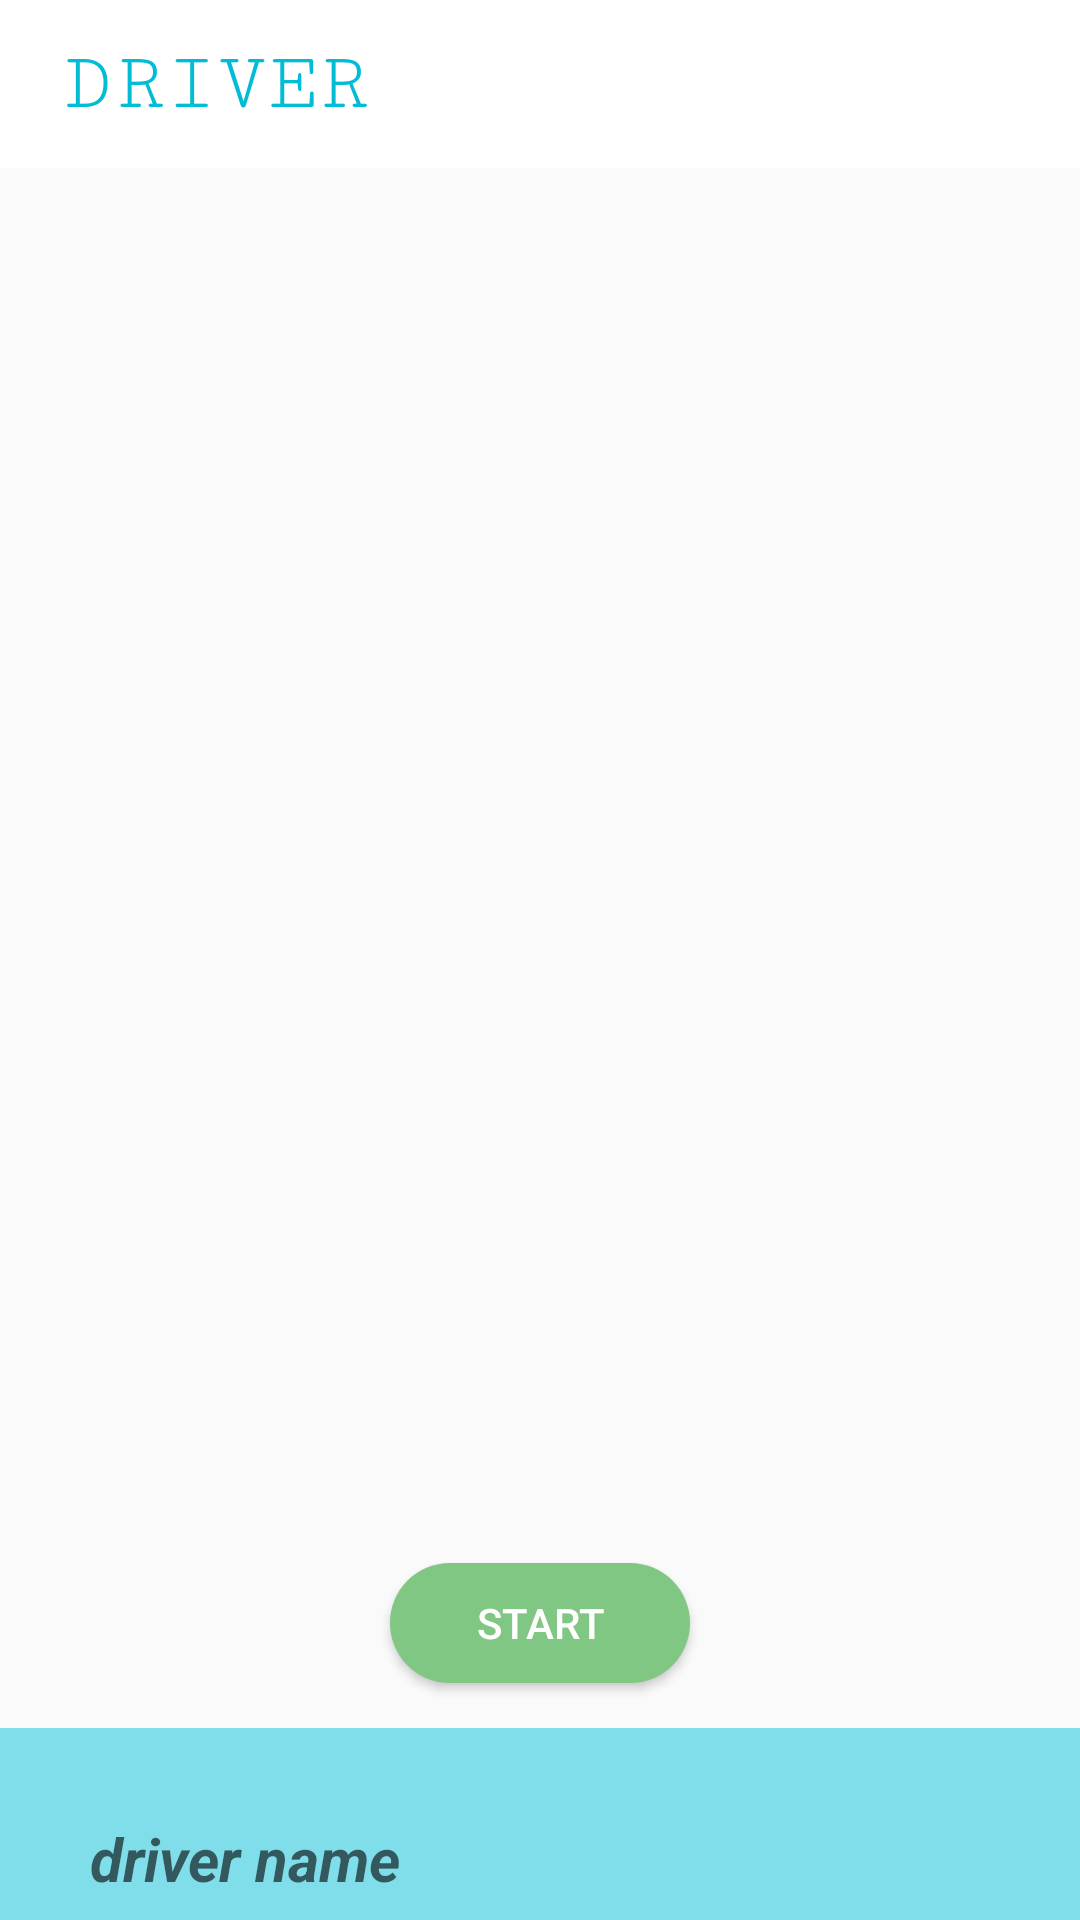

Write the Android layout XML for this screen, with the resource values it uses.
<!-- AndroidManifest.xml: activity theme WhiteTheme -->
<!-- res/layout/activity_main.xml -->
<?xml version="1.0" encoding="utf-8"?>
<RelativeLayout xmlns:android="http://schemas.android.com/apk/res/android"
    xmlns:app="http://schemas.android.com/apk/res-auto"
    xmlns:tools="http://schemas.android.com/tools"
    android:layout_width="match_parent"
    android:layout_height="match_parent"
    tools:context=".MainActivity">


    <com.google.android.material.appbar.AppBarLayout
        android:id="@+id/toolbarwrap"
        android:layout_width="match_parent"
        android:layout_height="wrap_content">

        <androidx.appcompat.widget.Toolbar
            android:id="@+id/toolbar"
            android:layout_width="match_parent"
            android:layout_height="?attr/actionBarSize"
            app:titleTextColor="@color/colorAccent"
            android:gravity="left"
            android:background="@color/colorAccent">

            <TextView
                android:textColor="@color/md_cyan_500"
                android:id="@+id/appname"
                android:fontFamily="serif-monospace"
                android:textSize="28sp"
                android:gravity="start"
                android:layout_width="wrap_content"
                android:layout_height="wrap_content"
                android:text="DRIVER"
                android:padding="5dp"/>

            <LinearLayout
                android:orientation="horizontal"
                android:gravity="right"
                android:layout_width="match_parent"
                android:layout_height="wrap_content">
            </LinearLayout>

        </androidx.appcompat.widget.Toolbar>

    </com.google.android.material.appbar.AppBarLayout>

    <LinearLayout
        android:id="@+id/lin"
        android:layout_width="match_parent"
        android:layout_height="450dp"
        android:layout_below="@+id/toolbarwrap"
        android:orientation="vertical">
                <androidx.recyclerview.widget.RecyclerView
                    android:id="@+id/orderRecycler"
                    android:layout_width="match_parent"
                    android:layout_height="wrap_content">

                </androidx.recyclerview.widget.RecyclerView>

    </LinearLayout>
    <LinearLayout
        android:id="@+id/Linear"
        android:layout_width="match_parent"
        android:layout_height="70dp"
        android:orientation="horizontal"
        android:layout_below="@id/lin">

        <RelativeLayout
            android:id="@+id/Relative1"
            android:layout_width="match_parent"
            android:layout_height="50dp"
            android:layout_gravity="center"
            android:gravity="center"
            android:orientation="horizontal">

            <Button
                android:id="@+id/startButton"
                android:layout_width="100dp"
                android:layout_height="40dp"
                android:text="start"
                android:textColor="@color/md_white_1000"
                android:visibility="visible"
                android:layout_gravity="center"
                style="@style/AppTheme.RoundedCornerMaterialButton"/>

            <Button
                android:id="@+id/offButton"
                android:layout_width="100dp"
                android:layout_height="40dp"
                android:visibility="invisible"
                android:text="off"
                android:textColor="@color/md_white_1000"
                android:layout_gravity="center"
                style="@style/AppTheme.RoundedCornerMaterialButton"/>

        </RelativeLayout>

    </LinearLayout>

    <LinearLayout
        android:layout_width="match_parent"
        android:layout_height="200dp"
        android:layout_below="@id/Linear"
        android:background="@color/md_cyan_200"
        android:orientation="vertical">

        <TextView
            android:id="@+id/TVnamaDriver"
            android:layout_width="match_parent"
            android:layout_height="wrap_content"
            android:hint="driver name"
            android:textStyle="bold|italic"
            android:textColor="@color/md_white_1000"
            android:textSize="20sp"
            android:layout_marginLeft="30dp"
            android:layout_marginTop="30dp"/>

        <TextView
            android:textColor="@color/md_white_1000"
            android:id="@+id/TVPhoneDriver"
            android:layout_width="match_parent"
            android:layout_height="wrap_content"
            android:textStyle="bold|italic"
            android:hint="driver phone"
            android:textSize="20sp"
            android:layout_marginLeft="30dp"
            android:layout_marginTop="15dp"/>


    </LinearLayout>





</RelativeLayout>
<!-- resources referenced by this layout -->
<resources>
  <color name="colorAccent">#fff</color>
  <color name="md_cyan_200">#80DEEA</color>
  <color name="md_cyan_500">#00BCD4</color>
  <color name="md_white_1000">#FFFFFF</color>
  <style name="AppTheme.RoundedCornerMaterialButton" parent="Widget.AppCompat.Button.Colored">
          <item name="android:background">@drawable/rounded_shape</item>
          <item name="colorButtonNormal">@color/colorPrimary</item>
          <item name="colorControlHighlight">@color/md_white_1000</item>
          <item name="android:textColor">@color/colorPrimaryDark</item>
          <item name="android:paddingLeft">20dp</item>
          <item name="android:paddingRight">20dp</item>
      </style>
  <style name="WhiteTheme" parent="Theme.AppCompat.Light.NoActionBar">
          
          <item name="colorPrimary">@color/colorPrimary</item>
          <item name="colorPrimaryDark">@color/darkWhite</item>
          <item name="colorAccent">@color/colorAccent</item>
      </style>
  <!-- drawable rounded_shape (drawable-v24) -->
  <shape
      xmlns:android="http://schemas.android.com/apk/res/android"
      android:shape="rectangle"   >
  
      <solid
          android:color="@color/md_green_300" >
      </solid>
  
      <corners
          android:radius="50dp"   >
      </corners>
  
  </shape>
  <color name="colorPrimary">#2196F3</color>
  <color name="colorPrimaryDark">#1976D2</color>
  <color name="darkWhite">#cfd8dc</color>
  <color name="md_green_300">#81C784</color>
</resources>
